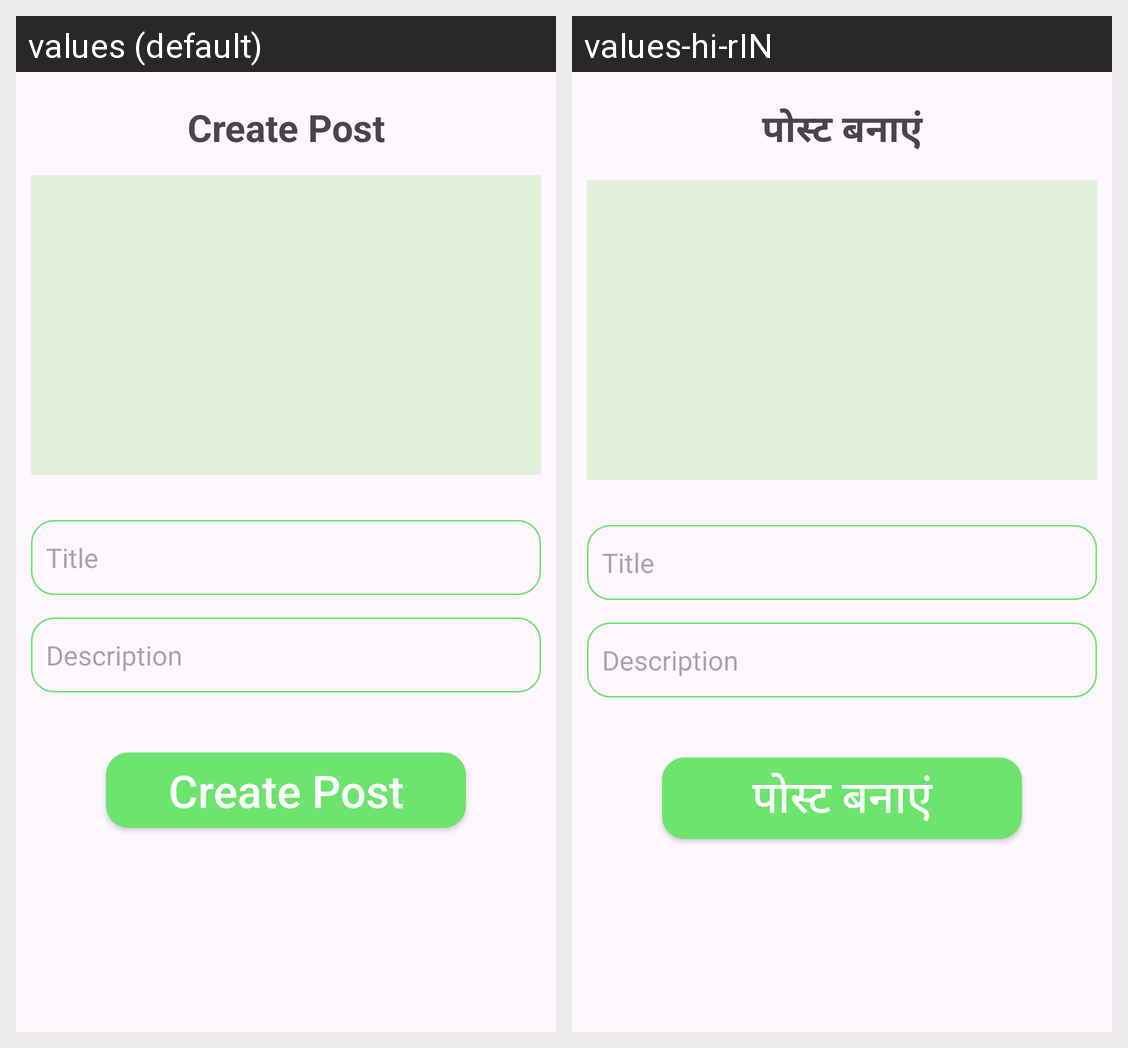

Here is an Android app screen in its default locale and in the app's own translations. Write out the translated-string differences for the strings that appear on this screen.
Android screen res/layout/fragment_add_post.xml rendered under 2 locales, left to right: values (default), values-hi-rIN. Device: Nexus 5 (rendered at 1080×1920; each locale shown at half size, 540×960, under a caption strip naming it); theme Theme.Farming.
Strings drawn on this screen, with the default value and each locale's value (text and hints the layout hard-codes, and strings that could not be matched under every locale, appear in the picture but are not listed):

create_post
  values: Create Post
  values-hi-rIN: पोस्ट बनाएं

create_post1
  values: Create Post
  values-hi-rIN: पोस्ट बनाएं
